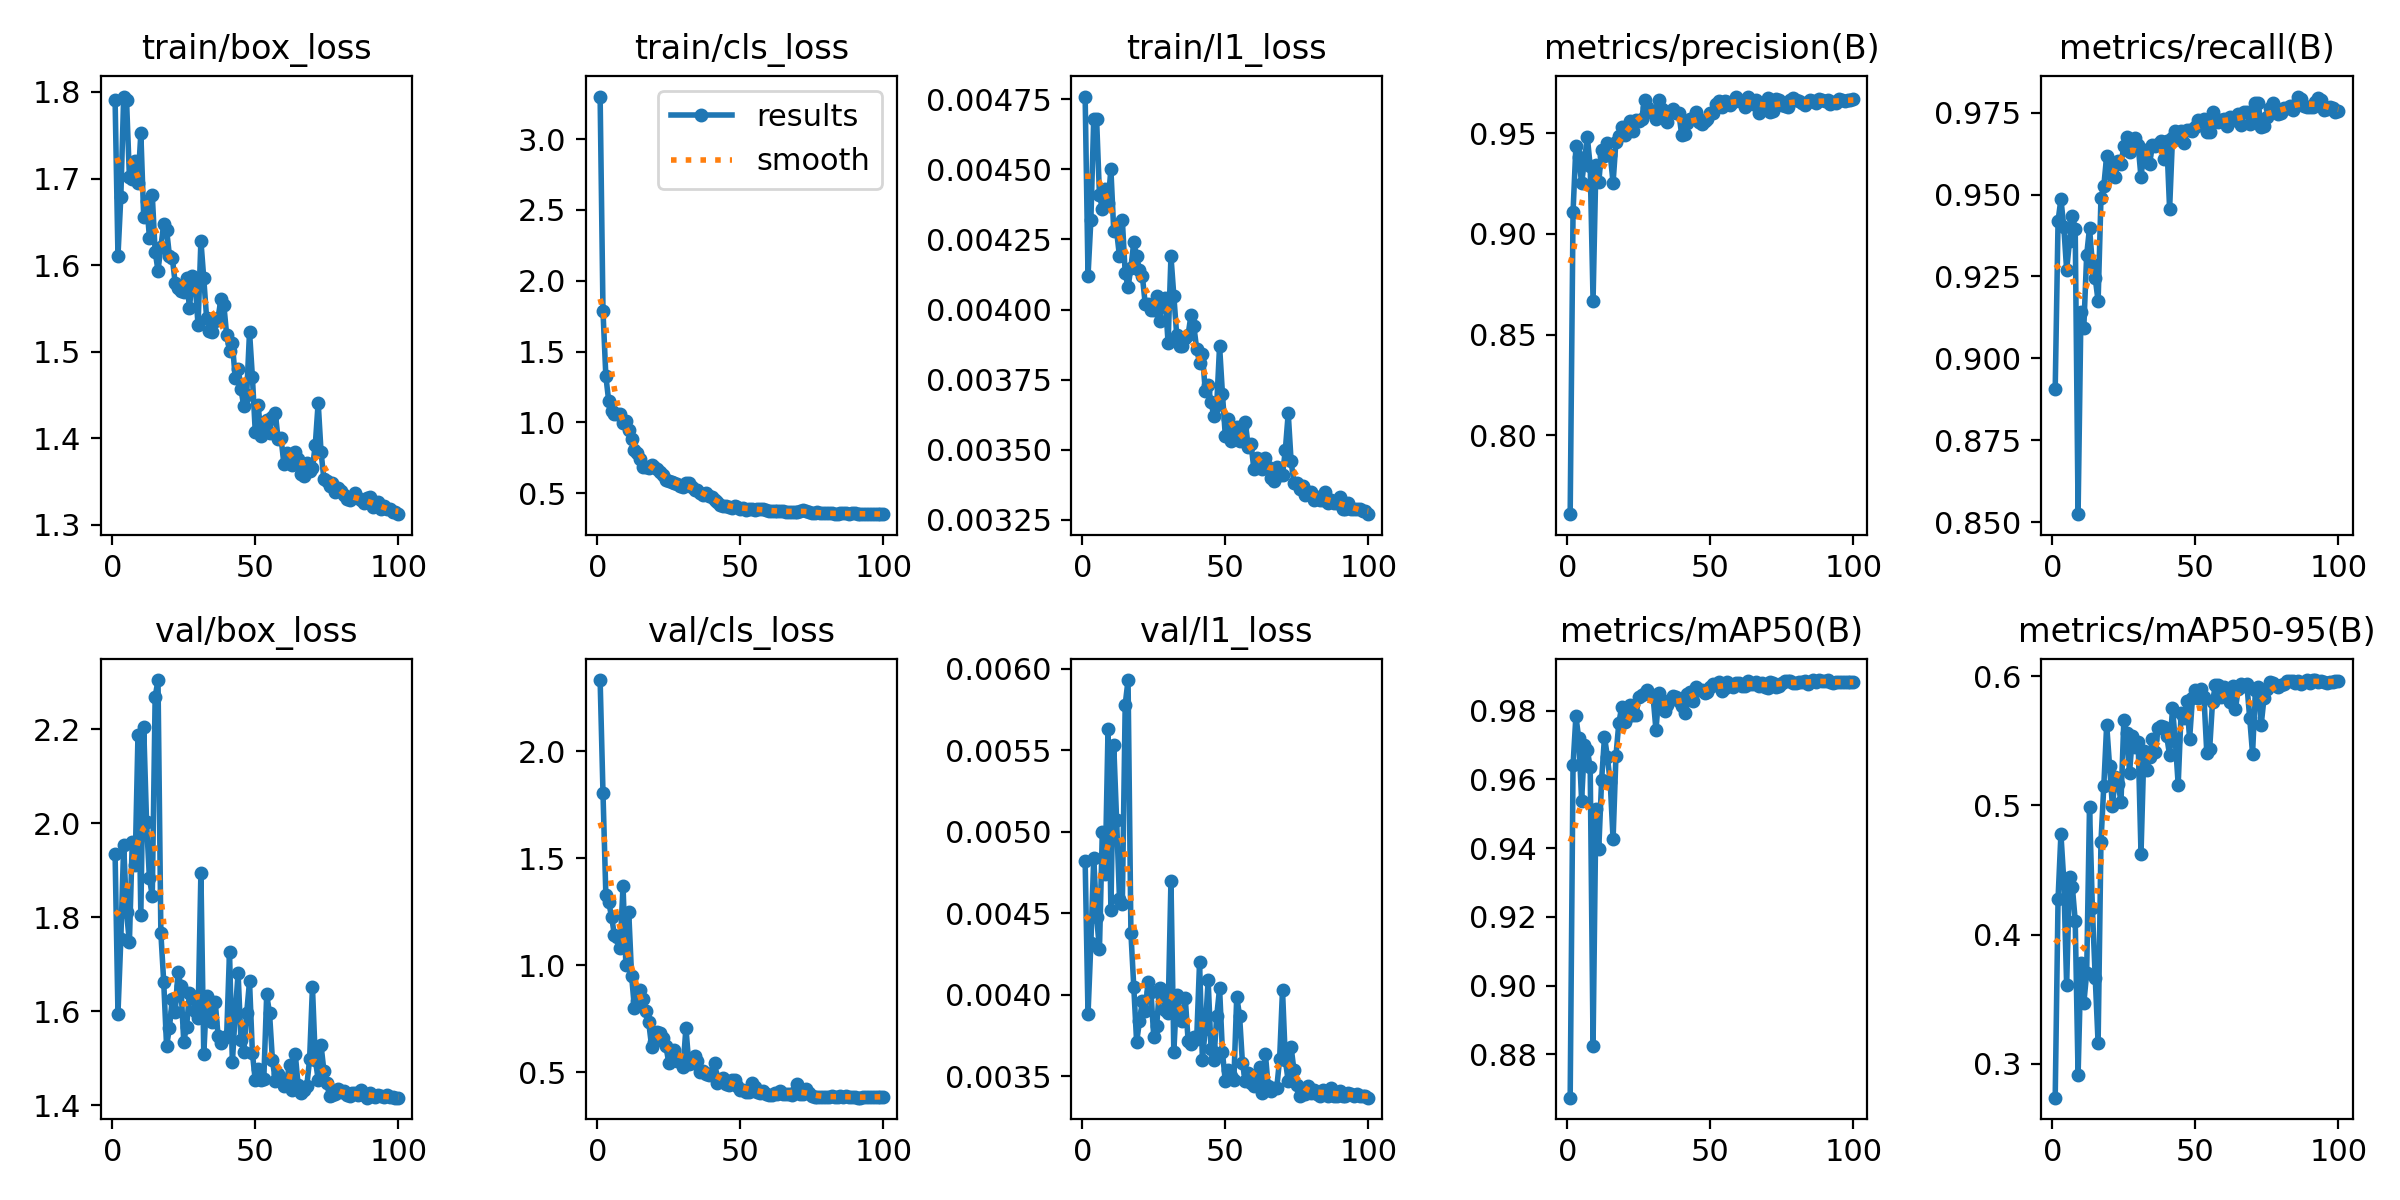

Values plotted in this chart, from the file beside it:
epoch, time, train/box_loss, train/cls_loss, train/l1_loss, metrics/precision(B), metrics/recall(B), metrics/mAP50(B), metrics/mAP50-95(B), val/box_loss, val/cls_loss, val/l1_loss, lr/pg0, lr/pg1, lr/pg2
1, 18.16, 1.791, 3.3, 0.00476, 0.7609, 0.8906, 0.8674, 0.2737, 1.934, 2.332, 0.00482, 0.0006364, 0.0006364, 0.0006364
2, 26.79, 1.611, 1.786, 0.00412, 0.9108, 0.942, 0.9641, 0.4277, 1.595, 1.804, 0.00388, 0.00129, 0.00129, 0.00129
3, 36.19, 1.679, 1.326, 0.00432, 0.9434, 0.9486, 0.9783, 0.4778, 1.753, 1.329, 0.00432, 0.001931, 0.001931, 0.001931
4, 45.92, 1.795, 1.15, 0.00468, 0.9379, 0.9402, 0.9719, 0.4418, 1.953, 1.294, 0.00484, 0.001941, 0.001941, 0.001941
5, 56.49, 1.791, 1.083, 0.00468, 0.925, 0.927, 0.9538, 0.3607, 1.81, 1.227, 0.00448, 0.001921, 0.001921, 0.001921
6, 66.15, 1.702, 1.056, 0.00441, 0.9364, 0.9357, 0.9698, 0.4448, 1.747, 1.14, 0.00428, 0.001901, 0.001901, 0.001901
7, 75.1, 1.7, 1.058, 0.00436, 0.948, 0.9435, 0.9685, 0.437, 1.96, 1.133, 0.005, 0.001881, 0.001881, 0.001881
8, 84.68, 1.72, 1.057, 0.00443, 0.9335, 0.9395, 0.9634, 0.4106, 1.91, 1.082, 0.00474, 0.001861, 0.001861, 0.001861
9, 93.61, 1.695, 0.9935, 0.00438, 0.8668, 0.8525, 0.8824, 0.2911, 2.188, 1.371, 0.00563, 0.001842, 0.001842, 0.001842
10, 103.1, 1.752, 1.009, 0.0045, 0.9343, 0.9143, 0.9514, 0.3783, 1.805, 1.003, 0.00452, 0.001822, 0.001822, 0.001822
11, 112.2, 1.656, 0.9485, 0.00428, 0.9257, 0.9093, 0.9398, 0.3468, 2.205, 1.25, 0.00553, 0.001802, 0.001802, 0.001802
12, 120.9, 1.674, 0.8852, 0.00428, 0.9416, 0.9315, 0.9599, 0.37, 2.002, 0.9515, 0.00507, 0.001782, 0.001782, 0.001782
13, 130.3, 1.632, 0.8033, 0.00419, 0.9388, 0.9398, 0.9724, 0.4991, 1.883, 0.799, 0.00459, 0.001762, 0.001762, 0.001762
14, 139.9, 1.681, 0.7871, 0.00432, 0.9452, 0.9288, 0.9666, 0.4202, 1.846, 0.8331, 0.00456, 0.001743, 0.001743, 0.001743
15, 149.7, 1.615, 0.742, 0.00413, 0.9393, 0.9244, 0.9591, 0.3663, 2.269, 0.8868, 0.00578, 0.001723, 0.001723, 0.001723
16, 159, 1.594, 0.6814, 0.00408, 0.9253, 0.9175, 0.9426, 0.3158, 2.305, 0.8408, 0.00593, 0.001703, 0.001703, 0.001703
17, 168.2, 1.621, 0.6821, 0.00415, 0.9457, 0.9489, 0.9668, 0.4719, 1.766, 0.7852, 0.00438, 0.001683, 0.001683, 0.001683
18, 178.2, 1.647, 0.6806, 0.00424, 0.9484, 0.9527, 0.9763, 0.5153, 1.662, 0.7334, 0.00405, 0.001663, 0.001663, 0.001663
19, 188.2, 1.641, 0.6958, 0.00419, 0.9532, 0.9618, 0.981, 0.5626, 1.525, 0.6208, 0.00371, 0.001644, 0.001644, 0.001644
20, 199.5, 1.611, 0.6827, 0.00414, 0.949, 0.9593, 0.9767, 0.5307, 1.565, 0.6433, 0.00384, 0.001624, 0.001624, 0.001624
21, 209.8, 1.608, 0.6709, 0.00412, 0.9522, 0.956, 0.9781, 0.4997, 1.627, 0.6896, 0.00396, 0.001604, 0.001604, 0.001604
22, 219.1, 1.579, 0.651, 0.00402, 0.9557, 0.9554, 0.9816, 0.5218, 1.598, 0.6841, 0.0039, 0.001584, 0.001584, 0.001584
23, 228.5, 1.574, 0.626, 0.00402, 0.9509, 0.9601, 0.9786, 0.5168, 1.683, 0.6587, 0.00408, 0.001564, 0.001564, 0.001564
24, 238, 1.57, 0.595, 0.004, 0.9566, 0.9593, 0.9786, 0.5029, 1.653, 0.6221, 0.00402, 0.001545, 0.001545, 0.001545
25, 247.8, 1.569, 0.5832, 0.004, 0.9558, 0.9649, 0.984, 0.566, 1.536, 0.5452, 0.00374, 0.001525, 0.001525, 0.001525
26, 257.2, 1.585, 0.5797, 0.00405, 0.957, 0.9676, 0.9844, 0.5562, 1.567, 0.5882, 0.00381, 0.001505, 0.001505, 0.001505
27, 267, 1.55, 0.572, 0.00396, 0.9666, 0.9631, 0.9852, 0.5255, 1.639, 0.6058, 0.00404, 0.001485, 0.001485, 0.001485
28, 275.6, 1.587, 0.5614, 0.00403, 0.963, 0.9655, 0.9858, 0.5538, 1.632, 0.5531, 0.00399, 0.001465, 0.001465, 0.001465
29, 284.3, 1.58, 0.5478, 0.00404, 0.9602, 0.9672, 0.9849, 0.545, 1.6, 0.5511, 0.00391, 0.001446, 0.001446, 0.001446
30, 293.2, 1.53, 0.5466, 0.00388, 0.9607, 0.9651, 0.9839, 0.5494, 1.586, 0.5229, 0.00389, 0.001426, 0.001426, 0.001426
31, 302.1, 1.628, 0.5716, 0.00419, 0.9569, 0.9552, 0.9743, 0.4626, 1.895, 0.7081, 0.0047, 0.001406, 0.001406, 0.001406
32, 310.9, 1.585, 0.5707, 0.00405, 0.9666, 0.9637, 0.9849, 0.5418, 1.508, 0.5403, 0.00365, 0.001386, 0.001386, 0.001386
33, 319.3, 1.538, 0.5415, 0.00391, 0.9618, 0.96, 0.9817, 0.5272, 1.632, 0.542, 0.004, 0.001366, 0.001366, 0.001366
34, 328.6, 1.524, 0.5232, 0.00387, 0.9569, 0.9593, 0.9798, 0.5378, 1.604, 0.5757, 0.0039, 0.001347, 0.001347, 0.001347
35, 337.1, 1.523, 0.5233, 0.00387, 0.9555, 0.9651, 0.9816, 0.5512, 1.577, 0.5522, 0.00384, 0.001327, 0.001327, 0.001327
36, 345.4, 1.536, 0.4989, 0.0039, 0.9605, 0.9647, 0.983, 0.5413, 1.62, 0.5012, 0.00398, 0.001307, 0.001307, 0.001307
37, 355.1, 1.539, 0.4863, 0.00391, 0.962, 0.9654, 0.9843, 0.56, 1.548, 0.507, 0.00372, 0.001287, 0.001287, 0.001287
38, 364.7, 1.561, 0.5044, 0.00398, 0.9598, 0.9665, 0.984, 0.5614, 1.533, 0.4919, 0.0037, 0.001267, 0.001267, 0.001267
39, 373.4, 1.554, 0.4832, 0.00394, 0.9598, 0.9609, 0.9828, 0.5608, 1.543, 0.4897, 0.00374, 0.001248, 0.001248, 0.001248
40, 382.2, 1.52, 0.4763, 0.00386, 0.9489, 0.9664, 0.9814, 0.5534, 1.547, 0.4987, 0.00373, 0.001228, 0.001228, 0.001228
41, 391.1, 1.501, 0.4546, 0.00381, 0.9496, 0.9456, 0.9792, 0.5389, 1.726, 0.544, 0.0042, 0.001208, 0.001208, 0.001208
42, 400.9, 1.51, 0.441, 0.00384, 0.9552, 0.9672, 0.9848, 0.5753, 1.491, 0.4507, 0.0036, 0.001188, 0.001188, 0.001188
43, 409.6, 1.469, 0.4168, 0.00371, 0.9568, 0.9694, 0.9854, 0.5499, 1.595, 0.458, 0.00379, 0.001168, 0.001168, 0.001168
44, 418.3, 1.48, 0.4122, 0.00373, 0.9577, 0.9669, 0.9828, 0.516, 1.681, 0.4741, 0.00409, 0.001149, 0.001149, 0.001149
45, 426.8, 1.457, 0.4082, 0.00367, 0.9602, 0.9695, 0.9869, 0.5712, 1.539, 0.4465, 0.00367, 0.001129, 0.001129, 0.001129
46, 436.8, 1.437, 0.4002, 0.00362, 0.9555, 0.9657, 0.986, 0.5678, 1.514, 0.4395, 0.0036, 0.001109, 0.001109, 0.001109
47, 447.3, 1.45, 0.3974, 0.00366, 0.9547, 0.9696, 0.9859, 0.5806, 1.597, 0.4623, 0.00387, 0.001089, 0.001089, 0.001089
48, 456.7, 1.523, 0.4125, 0.00387, 0.9561, 0.9697, 0.9852, 0.5517, 1.663, 0.4646, 0.00404, 0.001069, 0.001069, 0.001069
49, 466.1, 1.471, 0.4059, 0.0037, 0.957, 0.9694, 0.9854, 0.5834, 1.511, 0.4362, 0.00365, 0.00105, 0.00105, 0.00105
50, 475.2, 1.408, 0.3916, 0.00355, 0.9602, 0.9705, 0.9867, 0.5891, 1.453, 0.4161, 0.00347, 0.00103, 0.00103, 0.00103
51, 484.8, 1.439, 0.3962, 0.00361, 0.9598, 0.9727, 0.9878, 0.5833, 1.477, 0.4188, 0.00354, 0.00101, 0.00101, 0.00101
52, 494.3, 1.403, 0.3845, 0.00353, 0.9646, 0.9713, 0.9875, 0.5902, 1.454, 0.4102, 0.0035, 0.0009902, 0.0009902, 0.0009902
53, 503.5, 1.417, 0.3915, 0.00356, 0.9661, 0.973, 0.9883, 0.5843, 1.457, 0.4087, 0.00348, 0.0009704, 0.0009704, 0.0009704
54, 512.1, 1.421, 0.3896, 0.00358, 0.9628, 0.969, 0.9856, 0.5408, 1.636, 0.4489, 0.00399, 0.0009506, 0.0009506, 0.0009506
55, 520.9, 1.407, 0.3831, 0.00353, 0.9659, 0.969, 0.9865, 0.5435, 1.595, 0.4318, 0.00387, 0.0009308, 0.0009308, 0.0009308
56, 530.7, 1.424, 0.3861, 0.00358, 0.9655, 0.9751, 0.9884, 0.5801, 1.497, 0.407, 0.00358, 0.000911, 0.000911, 0.000911
57, 538.4, 1.429, 0.3901, 0.0036, 0.9637, 0.9728, 0.9874, 0.5929, 1.452, 0.406, 0.00347, 0.0008912, 0.0008912, 0.0008912
58, 548.1, 1.399, 0.3853, 0.00351, 0.9654, 0.9723, 0.9869, 0.593, 1.466, 0.4132, 0.00352, 0.0008714, 0.0008714, 0.0008714
59, 557.4, 1.401, 0.3811, 0.00352, 0.9681, 0.9728, 0.9879, 0.5836, 1.452, 0.3992, 0.00346, 0.0008516, 0.0008516, 0.0008516
60, 565.7, 1.371, 0.3734, 0.00343, 0.9661, 0.9731, 0.988, 0.5916, 1.441, 0.393, 0.00344, 0.0008318, 0.0008318, 0.0008318
... 40 more rows
